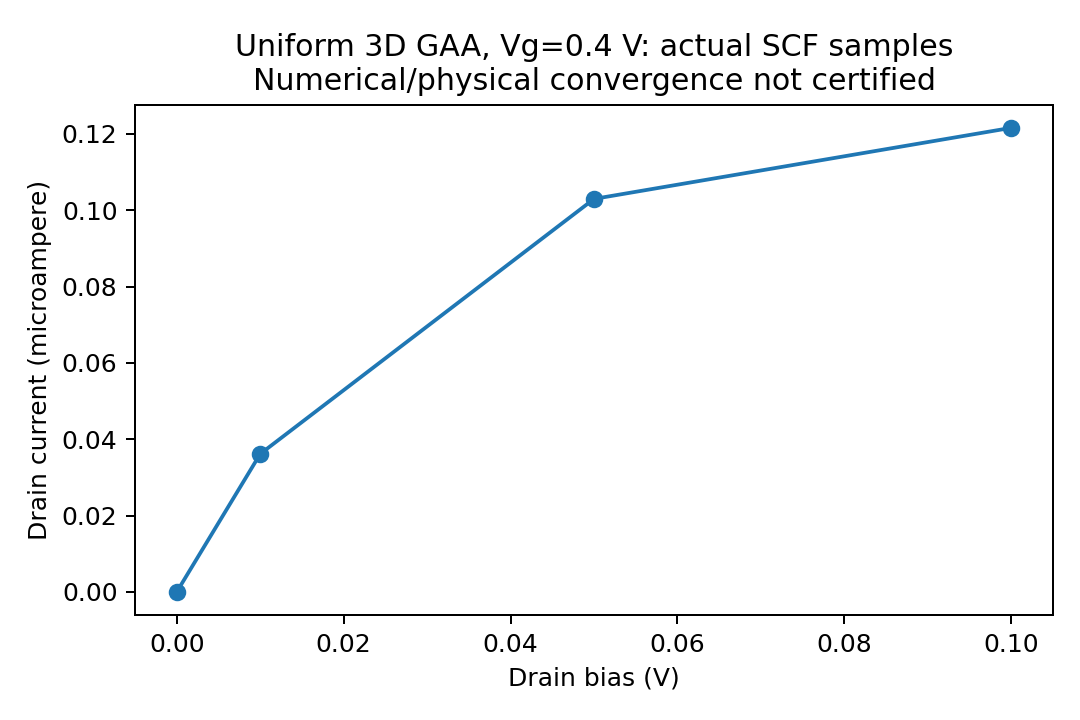

The file beside this chart, header and first rows:
vg_v, vd_v, id_a, SCF_CONVERGED, QUANTITATIVE_VALIDATED, run
0.4, 0.0, 0.0, True, False, final_uniform_equilibrium
0.4, 0.01, 3.6153048755755e-08, True, False, final_uniform_vd001
0.4, 0.05, 1.0298235621947698e-07, True, False, final_uniform_vd005_resume
0.4, 0.1, 1.2160243827870132e-07, True, False, final_uniform_vd01_resume
